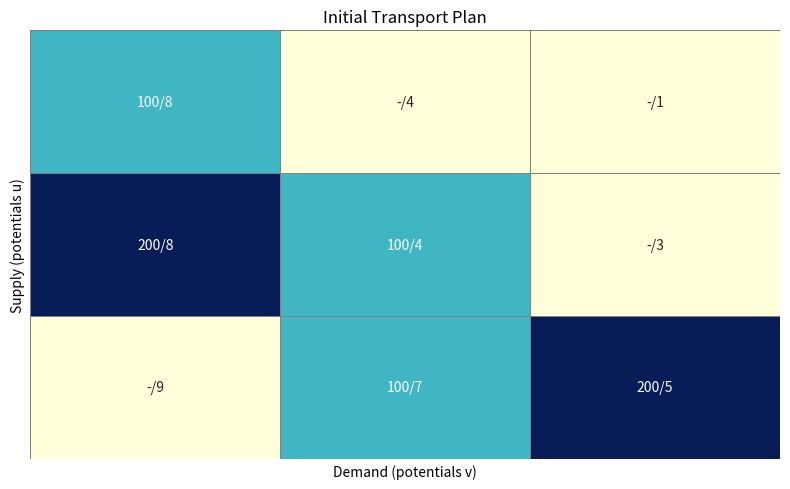
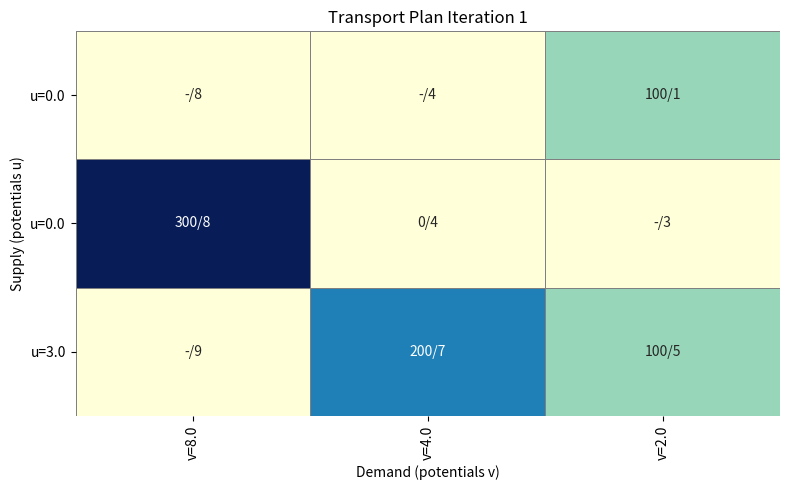
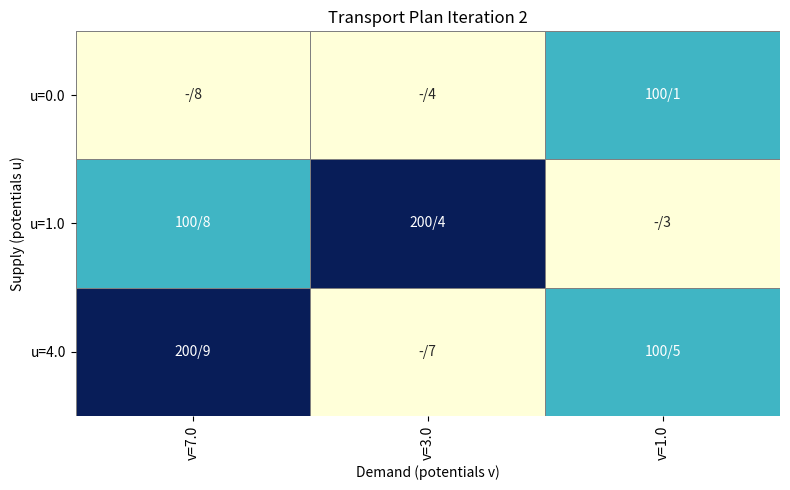
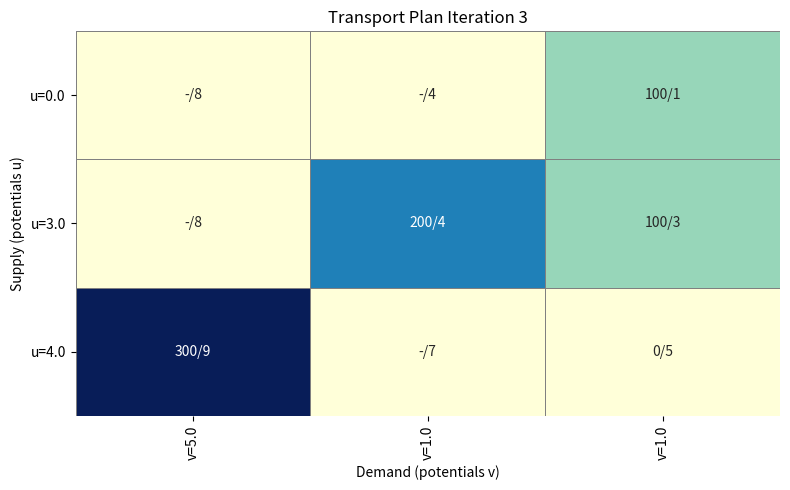
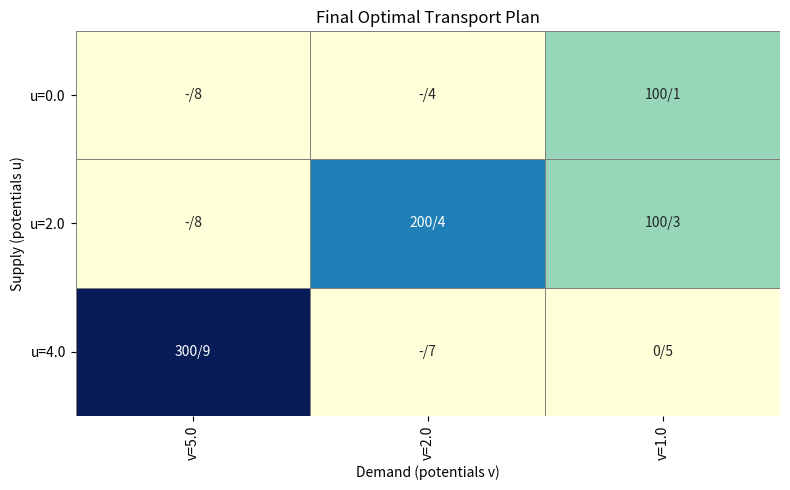

Recreate these plots in Python, in order.
import numpy as np
from copy import deepcopy
import matplotlib.pyplot as plt
import seaborn as sns


def plot_heatmap(matrix, cost, u=None, v=None, title="Transport Plan", basis=None):
    m, n = matrix.shape
    labels = np.array([[f"{int(matrix[i,j])}/{int(cost[i,j])}" if (basis and (i,j) in basis) else f"-/{int(cost[i,j])}" for j in range(n)] for i in range(m)])

    fig, ax = plt.subplots(figsize=(8, 5))
    sns.heatmap(matrix, annot=labels, fmt="s", cmap="YlGnBu", cbar=False,
                linewidths=0.5, linecolor='gray', xticklabels=False, yticklabels=False, ax=ax)

    if u is not None:
        ax.set_yticks(np.arange(m) + 0.5)
        ax.set_yticklabels([f"u={round(val, 1)}" for val in u], rotation=0)

    if v is not None:
        ax.set_xticks(np.arange(n) + 0.5)
        ax.set_xticklabels([f"v={round(val, 1)}" for val in v], rotation=90)

    plt.title(title)
    plt.xlabel("Demand (potentials v)")
    plt.ylabel("Supply (potentials u)")
    plt.tight_layout()
    plt.show(block=False)


def place_marks_on_B(B_marks, basis):
    current_sign = not B_marks[basis]
    for (i, j) in B_marks.keys():
        if basis[0] == i or basis[1] == j:
            if B_marks[(i, j)] is None:
                B_marks[(i, j)] = current_sign
                place_marks_on_B(B_marks, (i, j))


def potentials_method(supply, demand, cost):
    total_supply = np.sum(supply)
    total_demand = np.sum(demand)
    if total_supply > total_demand:
        demand = np.append(demand, total_supply - total_demand)
        cost = np.hstack((cost, np.zeros((len(supply), 1))))
    elif total_supply < total_demand:
        supply = np.append(supply, total_demand - total_supply)
        cost = np.vstack((cost, np.zeros((1, len(demand)))))

    m = len(supply)
    n = len(demand)
    x = np.zeros((m, n))
    basis = []
    i = 0
    j = 0
    supply_left = supply.copy()
    demand_left = demand.copy()

    while i < m and j < n:
        allocation = min(supply_left[i], demand_left[j])
        x[i, j] = allocation
        basis.append((i, j))
        supply_left[i] -= allocation
        demand_left[j] -= allocation
        if i == m - 1 and j == n - 1:
            break
        if np.isclose(supply_left[i], 0) and i < m - 1:
            i += 1
        elif np.isclose(demand_left[j], 0) and j < n - 1:
            j += 1
        else:
            if i < m - 1:
                i += 1
            if j < n - 1:
                j += 1

    plot_heatmap(x, cost, title="Initial Transport Plan", basis=basis)

    iteration = 0
    while True:
        iteration += 1

        A_eq = []
        b_eq = []
        for (i_cell, j_cell) in basis:
            row = [0] * (m + n)
            row[i_cell] = 1
            row[m + j_cell] = 1
            A_eq.append(row)
            b_eq.append(cost[i_cell, j_cell])
        eq_fix = [0] * (m + n)
        eq_fix[0] = 1
        A_eq.append(eq_fix)
        b_eq.append(0)

        A_eq = np.array(A_eq, dtype=float)
        b_eq = np.array(b_eq, dtype=float)

        potentials = np.linalg.solve(A_eq, b_eq)
        u = potentials[:m]
        v = potentials[m:]

        candidate = None
        for i_cell in range(m):
            for j_cell in range(n):
                if (i_cell, j_cell) not in basis and (u[i_cell] + v[j_cell] - cost[i_cell, j_cell]) > 1e-10:
                    candidate = (i_cell, j_cell)
                    break
            if candidate is not None:
                break

        if candidate is None:
            plot_heatmap(x, cost, u, v, title="Final Optimal Transport Plan", basis=basis)
            return

        basis.append(candidate)
        basis.sort()
        cycle = deepcopy(basis)
        for i_cell in range(m):
            count = sum(1 for (p, q) in cycle if p == i_cell)
            if count <= 1:
                cycle = [cell for cell in cycle if cell[0] != i_cell]
        for j_cell in range(n):
            count = sum(1 for (p, q) in cycle if q == j_cell)
            if count <= 1:
                cycle = [cell for cell in cycle if cell[1] != j_cell]

        cycle_marks = {cell: None for cell in cycle}
        cycle_marks[candidate] = True
        place_marks_on_B(cycle_marks, candidate)

        theta = np.inf
        for cell, sign in cycle_marks.items():
            if sign is False:
                i_cell, j_cell = cell
                if x[i_cell, j_cell] < theta:
                    theta = x[i_cell, j_cell]

        for cell, sign in cycle_marks.items():
            i_cell, j_cell = cell
            if sign:
                x[i_cell, j_cell] += theta
            else:
                x[i_cell, j_cell] -= theta

        for cell in basis:
            i_cell, j_cell = cell
            if np.isclose(x[i_cell, j_cell], 0) and cell != candidate:
                basis.remove(cell)
                break

        plot_heatmap(x, cost, u, v, title=f"Transport Plan Iteration {iteration}", basis=basis)


def main():
    supply = np.array([100, 300, 300], dtype=float)
    demand = np.array([300, 200, 200], dtype=float)
    cost = np.array([
        [8, 4, 1],
        [8, 4, 3],
        [9, 7, 5]
    ], dtype=float)

    potentials_method(supply, demand, cost)
    input("Press any key to close...")


if __name__ == '__main__':
    main()
